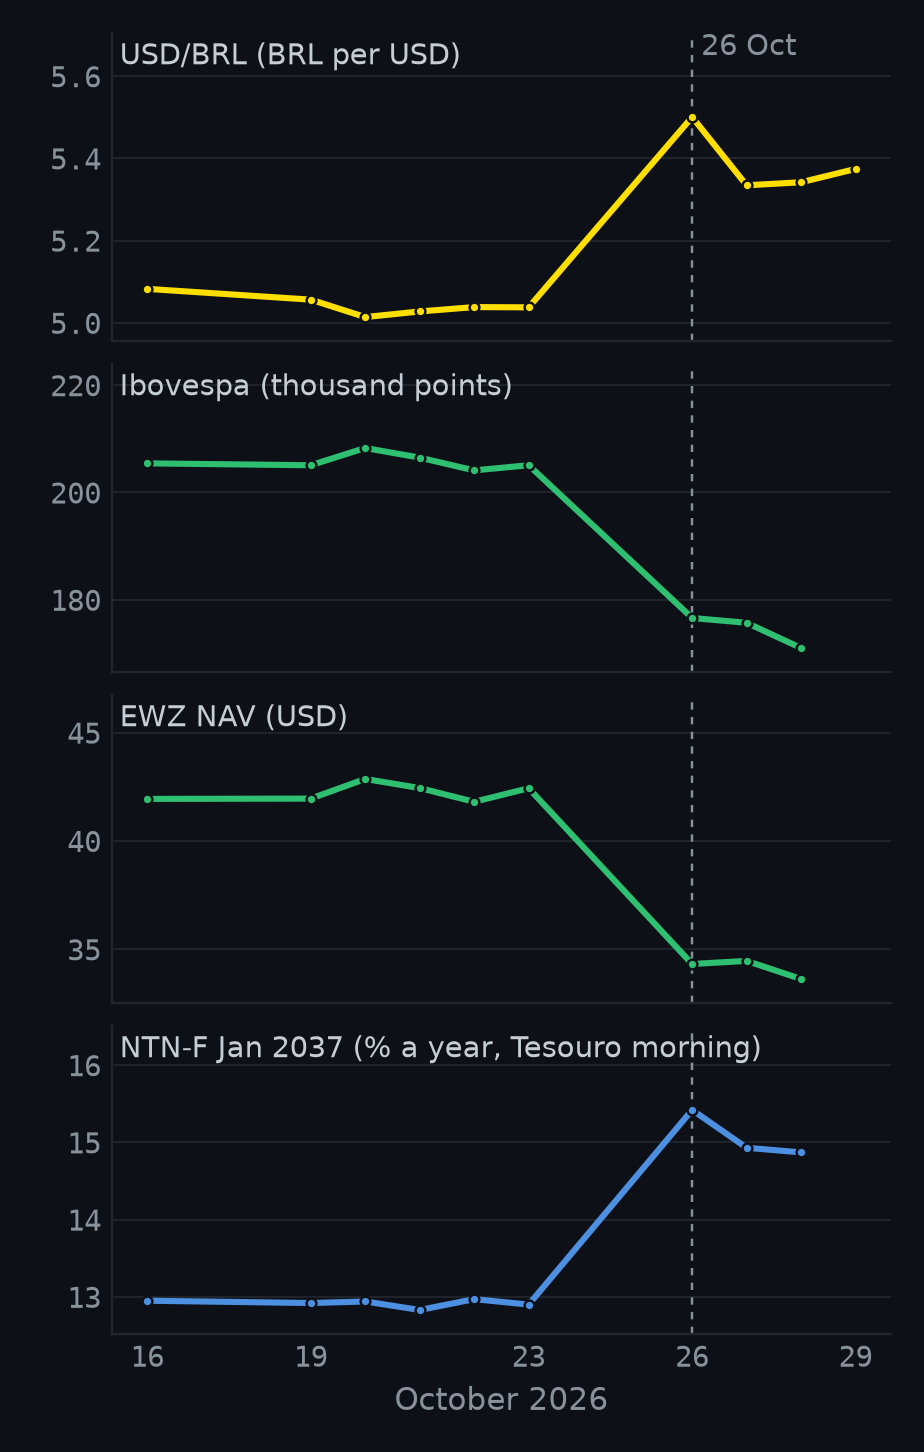

Data behind this chart, as committed beside it:
panel, unit, date, value
USD/BRL, BRL per USD, 2026-10-16, 5.083
USD/BRL, BRL per USD, 2026-10-19, 5.056
USD/BRL, BRL per USD, 2026-10-20, 5.014
USD/BRL, BRL per USD, 2026-10-21, 5.028
USD/BRL, BRL per USD, 2026-10-22, 5.038
USD/BRL, BRL per USD, 2026-10-23, 5.038
USD/BRL, BRL per USD, 2026-10-26, 5.501
USD/BRL, BRL per USD, 2026-10-27, 5.335
USD/BRL, BRL per USD, 2026-10-28, 5.342
USD/BRL, BRL per USD, 2026-10-29, 5.374
Ibovespa, thousand points, 2026-10-16, 205.4
Ibovespa, thousand points, 2026-10-19, 205.1
Ibovespa, thousand points, 2026-10-20, 208.3
Ibovespa, thousand points, 2026-10-21, 206.5
Ibovespa, thousand points, 2026-10-22, 204.1
Ibovespa, thousand points, 2026-10-23, 205.1
Ibovespa, thousand points, 2026-10-26, 176.6
Ibovespa, thousand points, 2026-10-27, 175.7
Ibovespa, thousand points, 2026-10-28, 171
EWZ NAV, USD, 2026-10-16, 41.94
EWZ NAV, USD, 2026-10-19, 41.96
EWZ NAV, USD, 2026-10-20, 42.86
EWZ NAV, USD, 2026-10-21, 42.44
EWZ NAV, USD, 2026-10-22, 41.81
EWZ NAV, USD, 2026-10-23, 42.43
EWZ NAV, USD, 2026-10-26, 34.32
EWZ NAV, USD, 2026-10-27, 34.46
EWZ NAV, USD, 2026-10-28, 33.63
NTN-F Jan 2037, % a year, Tesouro morning, 2026-10-16, 12.95
NTN-F Jan 2037, % a year, Tesouro morning, 2026-10-19, 12.92
NTN-F Jan 2037, % a year, Tesouro morning, 2026-10-20, 12.94
NTN-F Jan 2037, % a year, Tesouro morning, 2026-10-21, 12.83
NTN-F Jan 2037, % a year, Tesouro morning, 2026-10-22, 12.97
NTN-F Jan 2037, % a year, Tesouro morning, 2026-10-23, 12.9
NTN-F Jan 2037, % a year, Tesouro morning, 2026-10-26, 15.42
NTN-F Jan 2037, % a year, Tesouro morning, 2026-10-27, 14.93
NTN-F Jan 2037, % a year, Tesouro morning, 2026-10-28, 14.87
